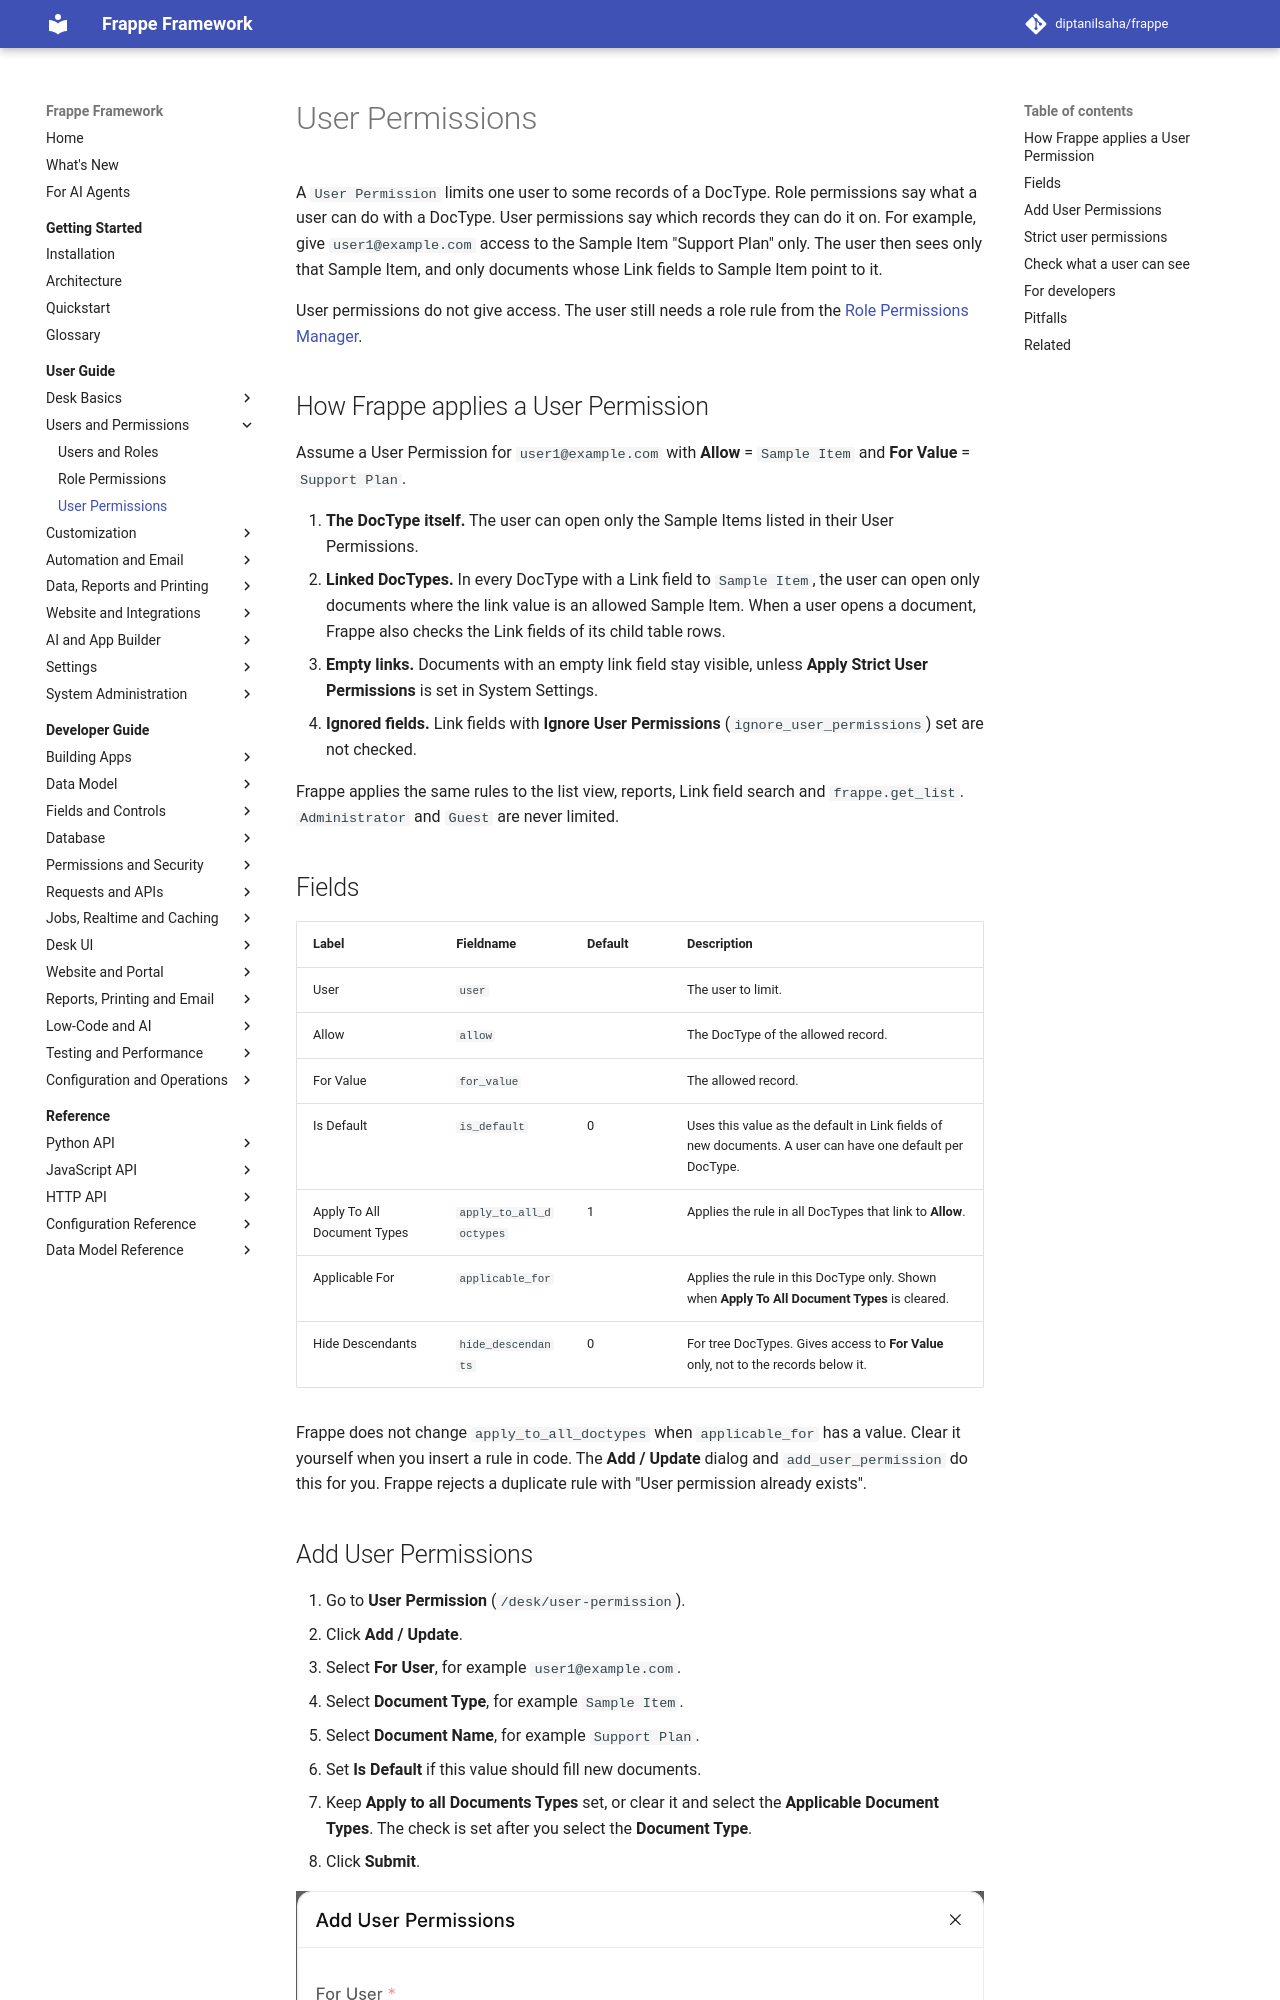

repository: diptanilsaha/frappe · page: v16/user-guide/users-and-permissions/user-permissions/index.html · generator: mkdocs

---
title: User Permissions
description: Limit a user to specific records with User Permission, including applicable DocTypes, default values, descendants, strict mode and the permitted documents report.
version: develop
sources:
  - frappe/core/doctype/user_permission/user_permission.json
  - frappe/core/doctype/user_permission/user_permission.py
  - frappe/core/doctype/user_permission/user_permission_list.js
  - frappe/core/report/permitted_documents_for_user/permitted_documents_for_user.json
  - frappe/core/report/permitted_documents_for_user/permitted_documents_for_user.py
  - frappe/core/report/user_doctype_permissions/user_doctype_permissions.json
  - frappe/core/doctype/system_settings/system_settings.json
  - frappe/permissions.py
  - frappe/defaults.py
---

# User Permissions

A `User Permission` limits one user to some records of a DocType. Role permissions say what a user can do with a DocType. User permissions say which records they can do it on. For example, give `user1@example.com` access to the Sample Item "Support Plan" only. The user then sees only that Sample Item, and only documents whose Link fields to Sample Item point to it.

User permissions do not give access. The user still needs a role rule from the [Role Permissions Manager](permissions.md).

## How Frappe applies a User Permission

Assume a User Permission for `user1@example.com` with **Allow** = `Sample Item` and **For Value** = `Support Plan`.

1. **The DocType itself.** The user can open only the Sample Items listed in their User Permissions.
2. **Linked DocTypes.** In every DocType with a Link field to `Sample Item`, the user can open only documents where the link value is an allowed Sample Item. When a user opens a document, Frappe also checks the Link fields of its child table rows.
3. **Empty links.** Documents with an empty link field stay visible, unless **Apply Strict User Permissions** is set in System Settings.
4. **Ignored fields.** Link fields with **Ignore User Permissions** (`ignore_user_permissions`) set are not checked.

Frappe applies the same rules to the list view, reports, Link field search and `frappe.get_list`. `Administrator` and `Guest` are never limited.
